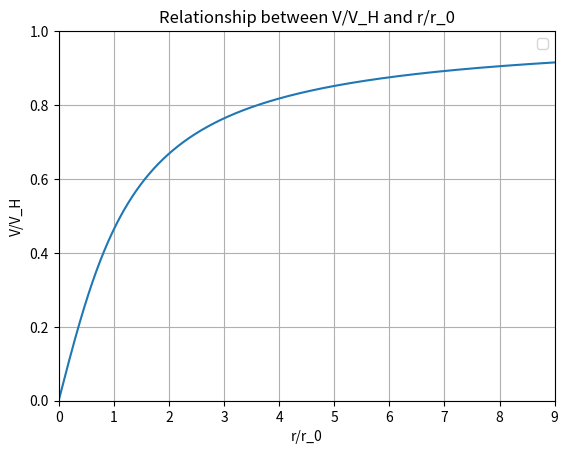

This chart was generated by the following Python code:
# -*- coding: utf-8 -*-
"""
Created on Wed Oct  3 09:57:42 2018

[redacted]
"""

import numpy as np
import matplotlib.pyplot as plt

def y(x):
    y = np.sqrt(1-(1/x)*np.arctan(x))
    return y

x = np.linspace(0,10,2000)
plt.plot(x,y(x))
plt.ylim(0,1)
plt.xlim(0,9)
plt.xlabel('r/r_0')
plt.ylabel('V/V_H')
plt.title('Relationship between V/V_H and r/r_0')
plt.grid()
plt.legend()
plt.show()